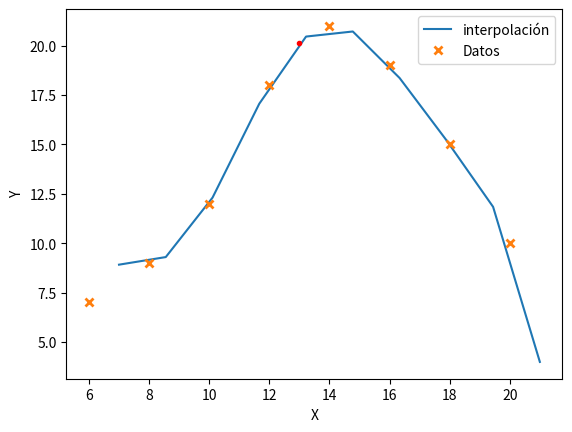

The script that saved this image:
from scipy.interpolate import lagrange
import numpy as np
import matplotlib.pyplot as plt 

# Datos de temperatura.
Hora=[6,8,10,12,14,16,18,20]
Grados=[7,9,12,18,21,19,15,10]

# Interpolación por el método de Lagrange
p=lagrange(Hora,Grados)
x1=np.linspace(min(Grados),max(Grados),10)
y1=p(x1)

# Gráfico de los puntos según polinomio de Lagrange
plt.plot(x1,y1,label='interpolación')
# Gráfico de los puntos dados
plt.plot(Hora,Grados,'x', mew=2, label='Datos')

# Datos de plot
plt.xlabel("X")
plt.ylabel("Y")
plt.legend()
print(p(13))

# Gráfico de la temperatura a las 13 horas, según polinomio de Lagrange.
plt.plot(13, p(13), 'r.')

# Mostrar gráfico.
plt.show()